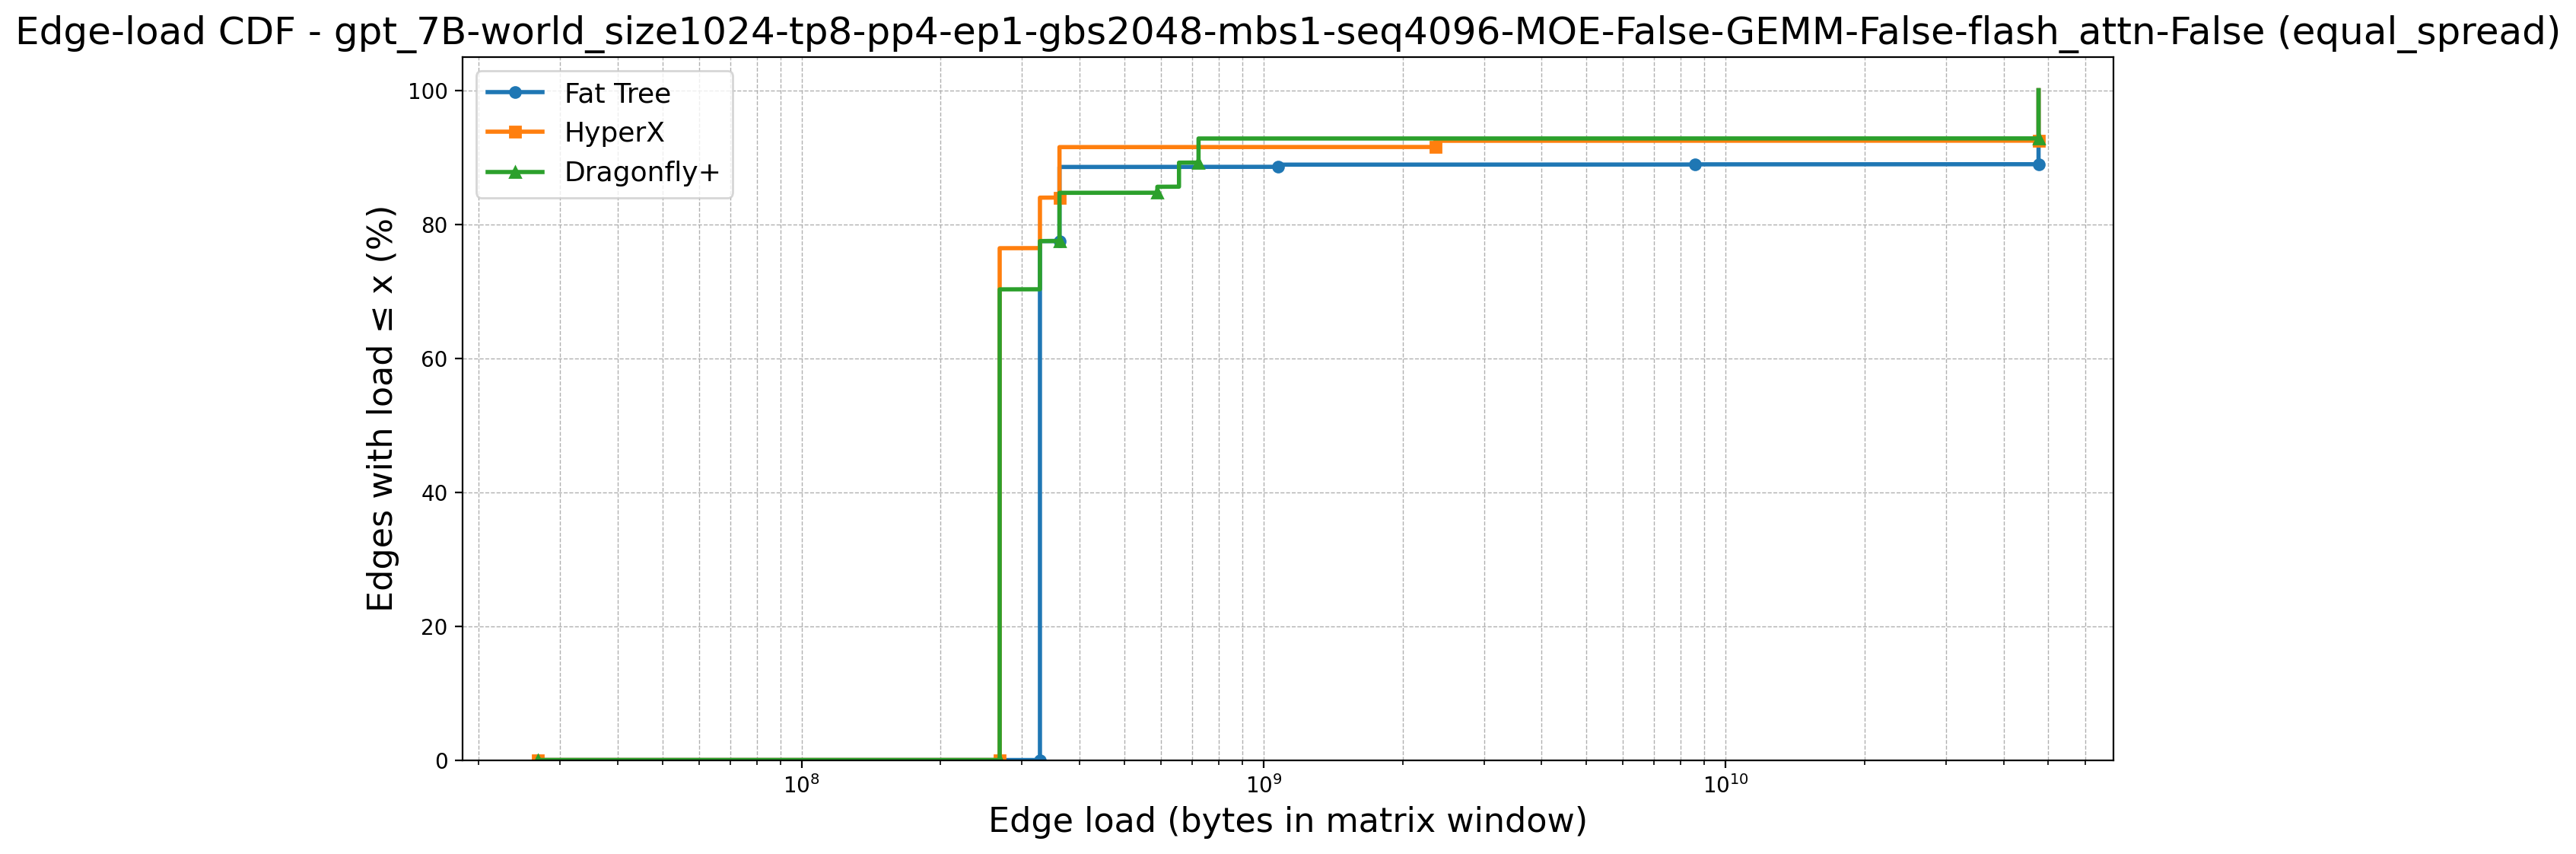

Values plotted in this chart, from the file beside it:
topology, point_idx, load, cdf_percent, num_edges, num_zeros, first_positive_load, global_x_start
Fat Tree, 0, 26843546, 0.0, 9252, 6144, 328097792, 26843546
Fat Tree, 1, 328097792, 0.0, 9252, 6144, 328097792, 26843546
Fat Tree, 2, 328097792, 66.42, 9252, 6144, 328097792, 26843546
Fat Tree, 3, 328097792, 66.43, 9252, 6144, 328097792, 26843546
Fat Tree, 4, 328097792, 66.44, 9252, 6144, 328097792, 26843546
Fat Tree, 5, 328097792, 66.45, 9252, 6144, 328097792, 26843546
Fat Tree, 6, 328097792, 66.46, 9252, 6144, 328097792, 26843546
Fat Tree, 7, 328097792, 66.47, 9252, 6144, 328097792, 26843546
Fat Tree, 8, 328097792, 66.48, 9252, 6144, 328097792, 26843546
Fat Tree, 9, 328097792, 66.49, 9252, 6144, 328097792, 26843546
Fat Tree, 10, 328097792, 66.5, 9252, 6144, 328097792, 26843546
Fat Tree, 11, 328097792, 66.52, 9252, 6144, 328097792, 26843546
Fat Tree, 12, 328097792, 66.53, 9252, 6144, 328097792, 26843546
Fat Tree, 13, 328097792, 66.54, 9252, 6144, 328097792, 26843546
Fat Tree, 14, 328097792, 66.55, 9252, 6144, 328097792, 26843546
Fat Tree, 15, 328097792, 66.56, 9252, 6144, 328097792, 26843546
Fat Tree, 16, 328097792, 66.57, 9252, 6144, 328097792, 26843546
Fat Tree, 17, 328097792, 66.58, 9252, 6144, 328097792, 26843546
Fat Tree, 18, 328097792, 66.59, 9252, 6144, 328097792, 26843546
Fat Tree, 19, 328097792, 66.6, 9252, 6144, 328097792, 26843546
Fat Tree, 20, 328097792, 66.61, 9252, 6144, 328097792, 26843546
Fat Tree, 21, 328097792, 66.62, 9252, 6144, 328097792, 26843546
Fat Tree, 22, 328097792, 66.63, 9252, 6144, 328097792, 26843546
Fat Tree, 23, 328097792, 66.65, 9252, 6144, 328097792, 26843546
Fat Tree, 24, 328097792, 66.66, 9252, 6144, 328097792, 26843546
Fat Tree, 25, 328097792, 66.67, 9252, 6144, 328097792, 26843546
Fat Tree, 26, 328097792, 66.68, 9252, 6144, 328097792, 26843546
Fat Tree, 27, 328097792, 66.69, 9252, 6144, 328097792, 26843546
Fat Tree, 28, 328097792, 66.7, 9252, 6144, 328097792, 26843546
Fat Tree, 29, 328097792, 66.71, 9252, 6144, 328097792, 26843546
Fat Tree, 30, 328097792, 66.72, 9252, 6144, 328097792, 26843546
Fat Tree, 31, 328097792, 66.73, 9252, 6144, 328097792, 26843546
Fat Tree, 32, 328097792, 66.74, 9252, 6144, 328097792, 26843546
Fat Tree, 33, 328097792, 66.75, 9252, 6144, 328097792, 26843546
Fat Tree, 34, 328097792, 66.76, 9252, 6144, 328097792, 26843546
Fat Tree, 35, 328097792, 66.77, 9252, 6144, 328097792, 26843546
Fat Tree, 36, 328097792, 66.79, 9252, 6144, 328097792, 26843546
Fat Tree, 37, 328097792, 66.8, 9252, 6144, 328097792, 26843546
Fat Tree, 38, 328097792, 66.81, 9252, 6144, 328097792, 26843546
Fat Tree, 39, 328097792, 66.82, 9252, 6144, 328097792, 26843546
Fat Tree, 40, 328097792, 66.83, 9252, 6144, 328097792, 26843546
Fat Tree, 41, 328097792, 66.84, 9252, 6144, 328097792, 26843546
Fat Tree, 42, 328097792, 66.85, 9252, 6144, 328097792, 26843546
Fat Tree, 43, 328097792, 66.86, 9252, 6144, 328097792, 26843546
Fat Tree, 44, 328097792, 66.87, 9252, 6144, 328097792, 26843546
Fat Tree, 45, 328097792, 66.88, 9252, 6144, 328097792, 26843546
Fat Tree, 46, 328097792, 66.89, 9252, 6144, 328097792, 26843546
Fat Tree, 47, 328097792, 66.9, 9252, 6144, 328097792, 26843546
Fat Tree, 48, 328097792, 66.92, 9252, 6144, 328097792, 26843546
Fat Tree, 49, 328097792, 66.93, 9252, 6144, 328097792, 26843546
Fat Tree, 50, 328097792, 66.94, 9252, 6144, 328097792, 26843546
Fat Tree, 51, 328097792, 66.95, 9252, 6144, 328097792, 26843546
Fat Tree, 52, 328097792, 66.96, 9252, 6144, 328097792, 26843546
Fat Tree, 53, 328097792, 66.97, 9252, 6144, 328097792, 26843546
Fat Tree, 54, 328097792, 66.98, 9252, 6144, 328097792, 26843546
Fat Tree, 55, 328097792, 66.99, 9252, 6144, 328097792, 26843546
Fat Tree, 56, 328097792, 67, 9252, 6144, 328097792, 26843546
Fat Tree, 57, 328097792, 67.01, 9252, 6144, 328097792, 26843546
Fat Tree, 58, 328097792, 67.02, 9252, 6144, 328097792, 26843546
Fat Tree, 59, 328097792, 67.03, 9252, 6144, 328097792, 26843546
... 10,862 more rows
